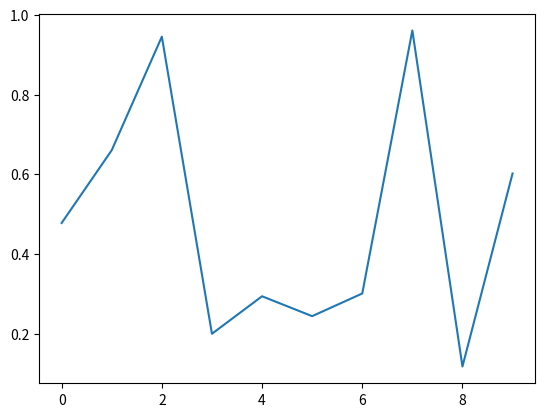

This figure's Python source:
import matplotlib.pyplot as plt
import numpy as np
fig = plt.figure()
ax = fig.add_subplot(111)
ax.plot(np.random.rand(10))

def onclick(event):
    print( 'button=%d, x=%d, y=%d, xdata=%f, ydata=%f'%(
        event.button, event.x, event.y, event.xdata, event.ydata))

cid = fig.canvas.mpl_connect('button_press_event', onclick)
plt.show()